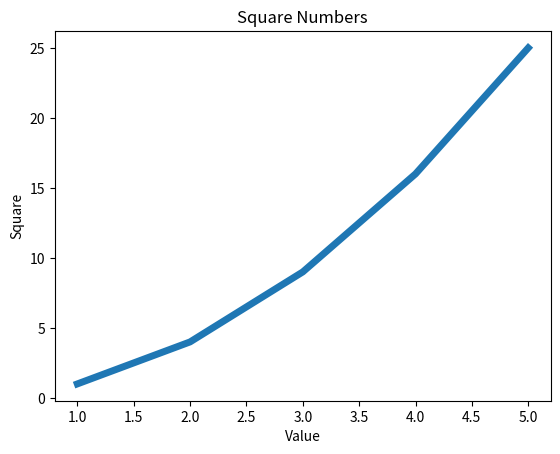

Write Python code to recreate this figure.
import matplotlib.pyplot as plt

input_values = [1,2,3,4,5]
squares = [1, 4, 9, 16, 25]
plt.plot(input_values, squares, linewidth=5)
plt.title('Square Numbers')
plt.xlabel('Value')
plt.ylabel('Square')
plt.show()
"""

import matplotlib.pyplot as plt
x_value = [1,2,3,4,5]
y_value = [1,4,9,16,25]
plt.scatter(x_value, y_value, c='red', s=100)
plt.title("Square Numbers", fontsize = 8)
plt.xlabel("value", fontsize = 4)
plt.ylabel("square", fontsize = 4)

plt.savefig('squares.png')
"""